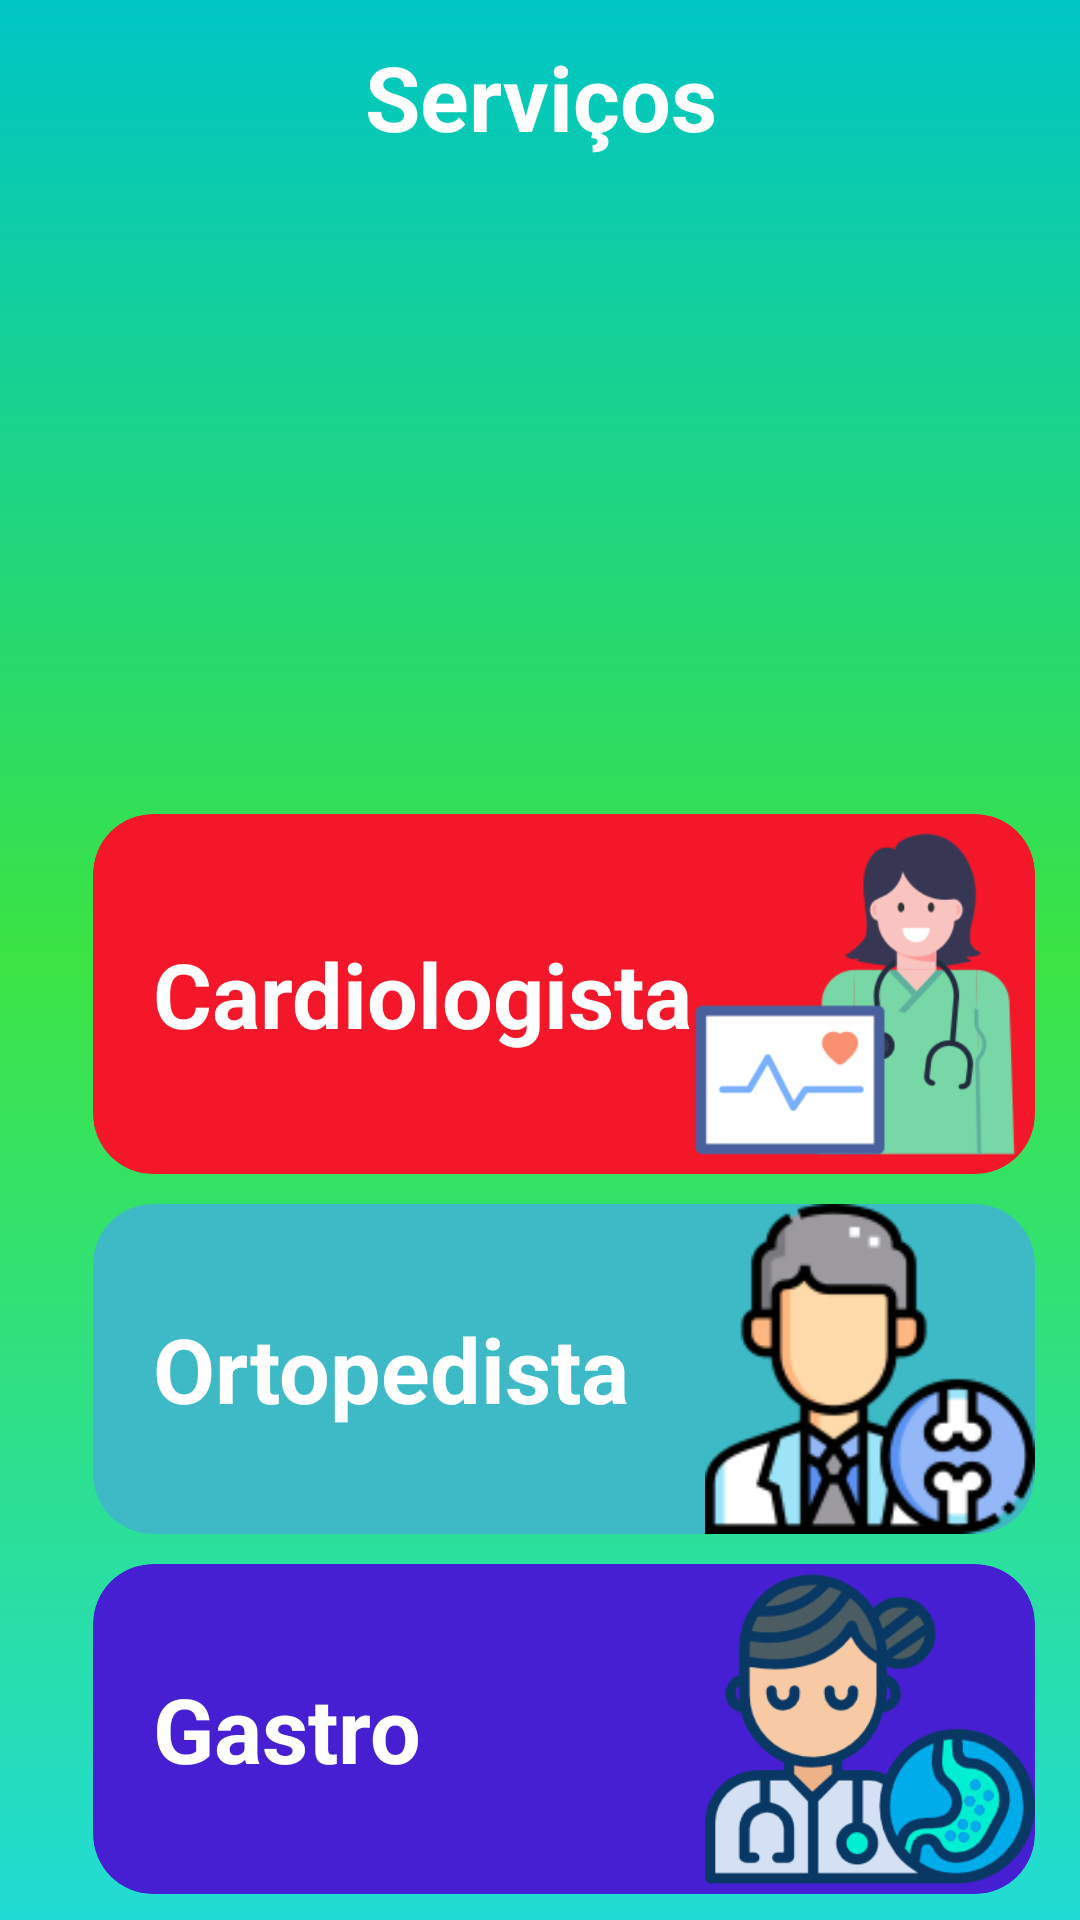

Layout XML and referenced resources for this Android screen:
<!-- AndroidManifest.xml: application theme Theme.Clipack -->
<!-- res/layout/activity_servicos_clipack.xml -->
<?xml version="1.0" encoding="utf-8"?>
<androidx.constraintlayout.widget.ConstraintLayout xmlns:android="http://schemas.android.com/apk/res/android"
    xmlns:app="http://schemas.android.com/apk/res-auto"
    xmlns:tools="http://schemas.android.com/tools"
    android:layout_width="match_parent"
    android:layout_height="match_parent"
    android:background="@drawable/backgrund2"
    tools:context=".Servicos_clipack">

    <TextView
        android:id="@+id/text_catego"
        android:layout_width="match_parent"
        android:layout_height="wrap_content"
        android:text="Serviços"
        android:textColor="@color/white"
        android:textStyle="bold"
        android:textSize="30dp"
        android:gravity="center"
        android:paddingTop="12dp"
        app:layout_constraintTop_toTopOf="parent"
        />
    
    <View
        android:id="@+id/id_view"
        android:layout_width="match_parent"
        android:layout_height="1px"
        app:layout_constraintBottom_toBottomOf="parent"
        app:layout_constraintTop_toTopOf="parent"
        app:layout_constraintVertical_bias="0.4"
        />

    <ImageView
        android:id="@+id/image_logo"
        android:layout_width="match_parent"
        android:layout_height="0dp"
        android:src="@drawable/services"
        app:layout_constraintBottom_toTopOf="@id/id_view"
        app:layout_constraintTop_toBottomOf="@id/text_catego"
        />

    <LinearLayout
        android:id="@+id/container_catego"
        android:layout_width="match_parent"
        android:layout_height="0dp"
        android:layout_marginStart="16dp"
        android:background="@drawable/shape_contanier_catego"
        android:orientation="vertical"
        android:paddingHorizontal="15dp"
        android:paddingTop="15dp"
        app:layout_constraintBottom_toBottomOf="parent"
        app:layout_constraintStart_toStartOf="parent"
        app:layout_constraintTop_toBottomOf="@id/id_view"
        app:layout_constraintVertical_bias="1.0">


        <androidx.core.widget.NestedScrollView
            android:layout_width="match_parent"
            android:layout_height="match_parent">


            <LinearLayout
                android:layout_width="match_parent"
                android:layout_height="match_parent"
                android:orientation="vertical">

                <androidx.cardview.widget.CardView
                    android:id="@+id/car_cardio"
                    android:layout_width="match_parent"
                    android:layout_height="120dp"
                    app:cardBackgroundColor="#F31729"
                    app:cardCornerRadius="20dp"
                    app:cardElevation="0dp">

                    <TextView
                        android:layout_width="match_parent"
                        android:layout_height="wrap_content"
                        android:layout_gravity="center"
                        android:paddingHorizontal="20dp"
                        android:text="Cardiologista"
                        android:textColor="@color/white"
                        android:textSize="30dp"
                        android:textStyle="bold" />

                    <ImageView
                        android:layout_width="120dp"
                        android:layout_height="match_parent"
                        android:layout_gravity="end"
                        android:src="@drawable/cardiologista"


                        />
                </androidx.cardview.widget.CardView>

                <View
                    android:layout_width="match_parent"
                    android:layout_height="10dp" />

                <androidx.cardview.widget.CardView
                    android:id="@+id/car_orto"
                    android:layout_width="match_parent"
                    android:layout_height="110dp"
                    app:cardBackgroundColor="#3DBAC5"
                    app:cardCornerRadius="20dp"
                    app:cardElevation="0dp">

                    <TextView
                        android:layout_width="match_parent"
                        android:layout_height="wrap_content"
                        android:layout_gravity="center"
                        android:paddingHorizontal="20dp"
                        android:text="Ortopedista"
                        android:textColor="@color/white"
                        android:textSize="30dp"
                        android:textStyle="bold" />

                    <ImageView
                        android:layout_width="110dp"
                        android:layout_height="match_parent"
                        android:layout_gravity="end"
                        android:src="@drawable/ortopedista"


                        />
                </androidx.cardview.widget.CardView>

                <View
                    android:layout_width="match_parent"
                    android:layout_height="10dp" />

                <androidx.cardview.widget.CardView
                    android:id="@+id/car_gastro"
                    android:layout_width="match_parent"
                    android:layout_height="110dp"
                    app:cardBackgroundColor="#461FD3"
                    app:cardCornerRadius="20dp"
                    app:cardElevation="0dp">

                    <TextView
                        android:layout_width="match_parent"
                        android:layout_height="wrap_content"
                        android:layout_gravity="center"
                        android:paddingHorizontal="20dp"
                        android:text="Gastro"
                        android:textColor="@color/white"
                        android:textSize="30dp"
                        android:textStyle="bold" />

                    <ImageView
                        android:layout_width="110dp"
                        android:layout_height="match_parent"
                        android:layout_gravity="end"
                        android:src="@drawable/gastroenterologista" />

                    <View
                        android:layout_width="match_parent"
                        android:layout_height="10dp" />

                </androidx.cardview.widget.CardView>

                <View
                    android:layout_width="match_parent"
                    android:layout_height="10dp" />

                <androidx.cardview.widget.CardView
                    android:id="@+id/car_derma"
                    android:layout_width="match_parent"
                    android:layout_height="110dp"
                    app:cardBackgroundColor="#0A8DD3"
                    app:cardCornerRadius="20dp"
                    app:cardElevation="0dp">

                    <TextView
                        android:layout_width="match_parent"
                        android:layout_height="wrap_content"
                        android:layout_gravity="center"
                        android:paddingHorizontal="20dp"
                        android:text="Dermatologista"
                        android:textColor="@color/white"
                        android:textSize="30dp"
                        android:textStyle="bold" />

                    <ImageView
                        android:layout_width="110dp"
                        android:layout_height="match_parent"
                        android:layout_gravity="end"
                        android:src="@drawable/dermatologista" />

                    <View
                        android:layout_width="match_parent"
                        android:layout_height="10dp" />

                </androidx.cardview.widget.CardView>

                <View
                    android:layout_width="match_parent"
                    android:layout_height="10dp"/>

            </LinearLayout>
            </androidx.core.widget.NestedScrollView>
            </LinearLayout>
            </androidx.constraintlayout.widget.ConstraintLayout>
<!-- resources referenced by this layout -->
<resources>
  <color name="white">#FFFFFFFF</color>
  <!-- drawable backgrund2 (drawable) -->
  <?xml version="1.0" encoding="utf-8"?>
  <shape xmlns:android="http://schemas.android.com/apk/res/android">
  <gradient
      android:startColor="#21DCD5"
      android:centerColor="#3BE343"
      android:endColor="#00C6C6"
      android:angle="90"
  />
  
  </shape>
  <!-- drawable cardiologista: png bitmap (drawable, 12869 bytes) -->
  <!-- drawable dermatologista: png bitmap (drawable, 24039 bytes) -->
  <!-- drawable gastroenterologista: png bitmap (drawable, 22586 bytes) -->
  <!-- drawable ortopedista: png bitmap (drawable, 9896 bytes) -->
  <style name="Theme.Clipack" parent="Base.Theme.Clipack" />
  <style name="Base.Theme.Clipack" parent="Theme.Material3.DayNight.NoActionBar">
          
          
      </style>
</resources>
